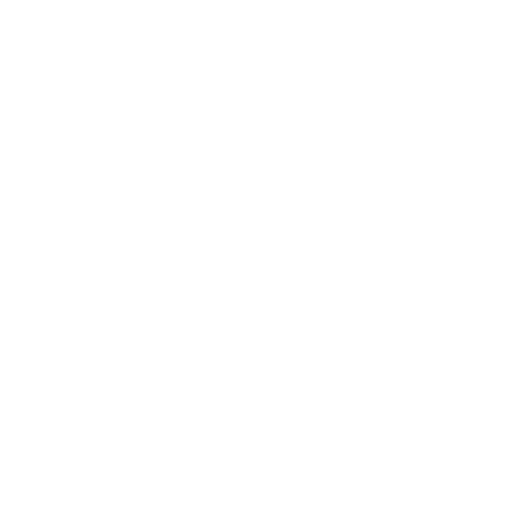
t = 0.00 s
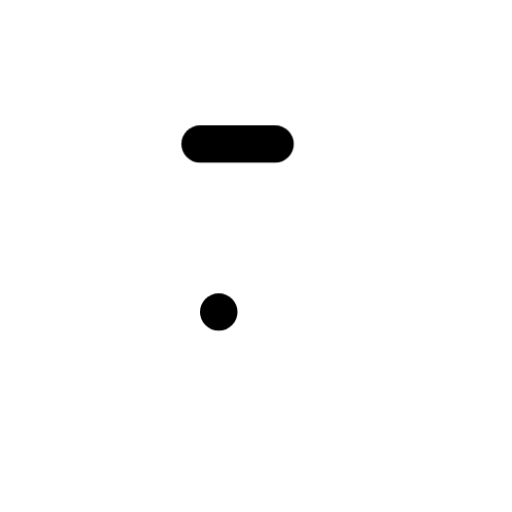
t = 0.43 s
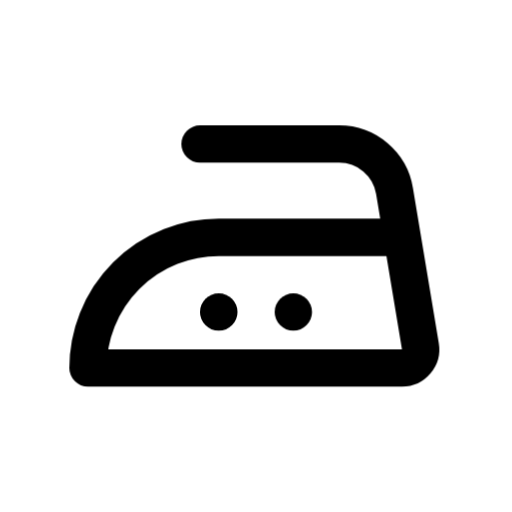
t = 0.84 s
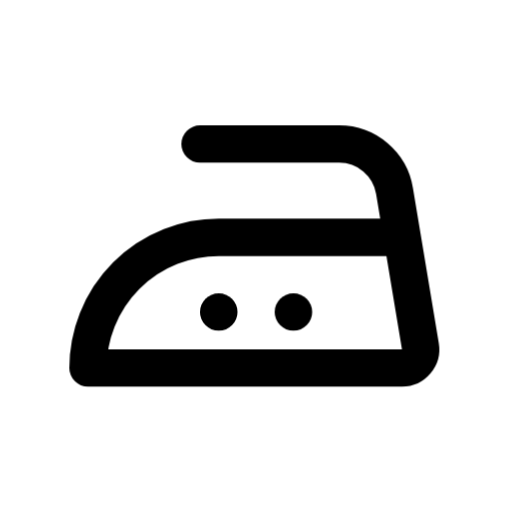
t = 1.25 s
t = 1.79 s: frame unchanged from t = 1.25 s, image omitted
t = 2.33 s: frame unchanged from t = 1.25 s, image omitted

The animated SVG that drew these frames (rendered in a browser with its animation timeline set to each time). Animation: 3 CSS @keyframes rules; one cycle of 2.65 s, repeats indefinitely.

<svg xmlns="http://www.w3.org/2000/svg" width="24" height="24" fill="none" stroke="currentColor" stroke-linecap="round" stroke-linejoin="round" stroke-width="2" viewBox="0 0 24 24">
    <!-- Generated by scripts/icon-expansion/generate.mjs -->
    <!-- Adapted from Tabler Icons 3.34.1.
MIT License

Copyright (c) 2020-2024 Paweł Kuna

Permission is hereby granted, free of charge, to any person obtaining a copy
of this software and associated documentation files (the "Software"), to deal
in the Software without restriction, including without limitation the rights
to use, copy, modify, merge, publish, distribute, sublicense, and/or sell
copies of the Software, and to permit persons to whom the Software is
furnished to do so, subject to the following conditions:

The above copyright notice and this permission notice shall be included in all
copies or substantial portions of the Software.

THE SOFTWARE IS PROVIDED "AS IS", WITHOUT WARRANTY OF ANY KIND, EXPRESS OR
IMPLIED, INCLUDING BUT NOT LIMITED TO THE WARRANTIES OF MERCHANTABILITY,
FITNESS FOR A PARTICULAR PURPOSE AND NONINFRINGEMENT. IN NO EVENT SHALL THE
AUTHORS OR COPYRIGHT HOLDERS BE LIABLE FOR ANY CLAIM, DAMAGES OR OTHER
LIABILITY, WHETHER IN AN ACTION OF CONTRACT, TORT OR OTHERWISE, ARISING FROM,
OUT OF OR IN CONNECTION WITH THE SOFTWARE OR THE USE OR OTHER DEALINGS IN THE
SOFTWARE. -->
    <!-- Motion: trace each stroke from its own origin, accumulate the drawing, then hold before restarting. -->
    <style>
        @media (prefers-reduced-motion: no-preference) {
            @keyframes ira-stroke-ironing-2-0 { 0% { stroke-dashoffset: 1; opacity: 0; } 0.4% { opacity: 1; } 15.6667%, 88% { stroke-dashoffset: 0; opacity: 1; } 100% { stroke-dashoffset: 0; opacity: 0; } }
            [data-ira-stroke-reveal="ironing-2"] [data-ira-line="0"] { stroke-dasharray: 1 1; animation: ira-stroke-ironing-2-0 2.65s cubic-bezier(.25,.65,.35,1) infinite; }
            @keyframes ira-stroke-ironing-2-1 { 0%, 15.6667% { stroke-dashoffset: 1; opacity: 0; } 16.0667% { opacity: 1; } 31.3333%, 88% { stroke-dashoffset: 0; opacity: 1; } 100% { stroke-dashoffset: 0; opacity: 0; } }
            [data-ira-stroke-reveal="ironing-2"] [data-ira-line="1"] { stroke-dasharray: 1 1; animation: ira-stroke-ironing-2-1 2.65s cubic-bezier(.25,.65,.35,1) infinite; }
            @keyframes ira-stroke-ironing-2-2 { 0%, 31.3333% { stroke-dashoffset: 1; opacity: 0; } 31.7333% { opacity: 1; } 47%, 88% { stroke-dashoffset: 0; opacity: 1; } 100% { stroke-dashoffset: 0; opacity: 0; } }
            [data-ira-stroke-reveal="ironing-2"] [data-ira-line="2"] { stroke-dasharray: 1 1; animation: ira-stroke-ironing-2-2 2.65s cubic-bezier(.25,.65,.35,1) infinite; }
        }
    </style>
    <g data-ira-stroke-reveal="ironing-2"><g transform="translate(1.5 1.5) scale(.875)"><path data-ira-line="0" pathLength="1" d="M10 15L10.01 15"/><path data-ira-line="1" pathLength="1" d="M9 6L16.459 6A3 3 0 0 1 19.418 8.507L19.994999999999997 11.971L20.804999999999996 16.836A1 1 0 0 1 19.819999999999997 18L2.9999999999999964 18A7 7 0 0 1 9.999999999999996 11L19.799999999999997 11"/></g><g transform="translate(1.5 1.5) scale(.875)"><path data-ira-line="2" pathLength="1" d="M14 15L14.01 15"/></g></g>
</svg>
